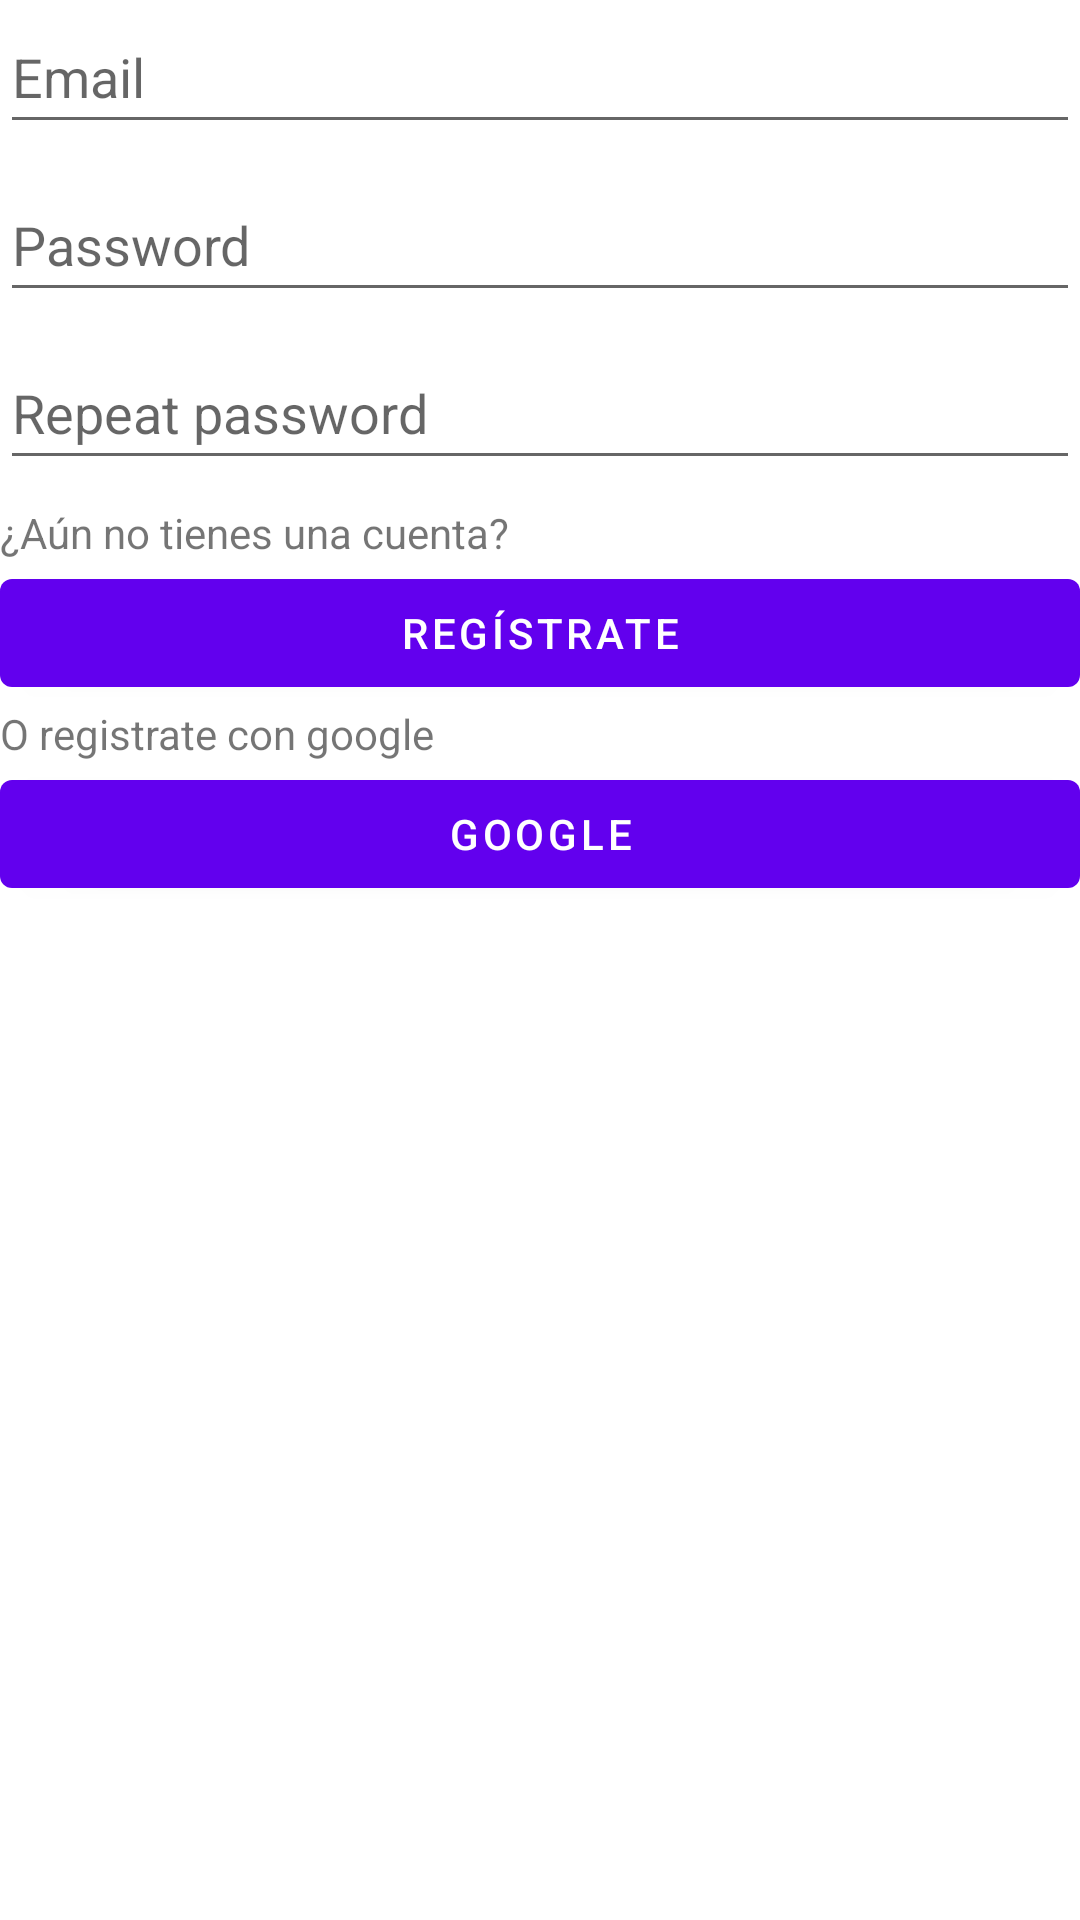

Write the Android layout XML for this screen, with the resource values it uses.
<!-- AndroidManifest.xml: application theme Theme.Waby -->
<!-- res/layout/fragment_sign_up.xml -->
<?xml version="1.0" encoding="utf-8"?>
<FrameLayout xmlns:android="http://schemas.android.com/apk/res/android"
    xmlns:tools="http://schemas.android.com/tools"
    android:layout_width="match_parent"
    android:layout_height="match_parent"
    tools:context=".ui.view.signup.SignUpFragment">

    <LinearLayout
        android:layout_width="match_parent"
        android:layout_height="wrap_content"
        android:gravity="center"
        android:orientation="vertical">

        <EditText
            android:id="@+id/emailEditText"
            android:layout_width="match_parent"
            android:layout_height="wrap_content"
            android:ems="10"
            android:hint="@string/email"
            android:inputType="textEmailAddress"
            android:minHeight="48dp" />

        <Space
            android:layout_width="match_parent"
            android:layout_height="8dp" />

        <EditText
            android:id="@+id/passwordEditText"
            android:layout_width="match_parent"
            android:layout_height="wrap_content"
            android:ems="10"
            android:hint="@string/password"
            android:inputType="textPassword"
            android:minHeight="48dp" />

        <Space
            android:layout_width="match_parent"
            android:layout_height="8dp" />

        <EditText
            android:id="@+id/repeatPasswordEditText"
            android:layout_width="match_parent"
            android:layout_height="wrap_content"
            android:ems="10"
            android:hint="Repeat password"
            android:inputType="textPassword"
            android:minHeight="48dp" />

        <Space
            android:layout_width="match_parent"
            android:layout_height="8dp" />

        <TextView
            android:id="@+id/textView1"
            android:layout_width="match_parent"
            android:layout_height="wrap_content"
            android:text="¿Aún no tienes una cuenta?" />

        <Button
            android:id="@+id/registerButton"
            android:layout_width="match_parent"
            android:layout_height="wrap_content"
            android:text="Regístrate" />

        <TextView
            android:id="@+id/textView"
            android:layout_width="match_parent"
            android:layout_height="wrap_content"
            android:text="O registrate con google" />

        <Button
            android:id="@+id/googleButton"
            android:layout_width="match_parent"
            android:layout_height="wrap_content"
            android:text="Google" />

    </LinearLayout>
</FrameLayout>
<!-- resources referenced by this layout -->
<resources>
  <string name="email">Email</string>
  <string name="password">Password</string>
  <style name="Theme.Waby" parent="Theme.MaterialComponents.DayNight.DarkActionBar">
          
          <item name="colorPrimary">@color/purple_500</item>
          <item name="colorPrimaryVariant">@color/purple_700</item>
          <item name="colorOnPrimary">@color/white</item>
          
          <item name="colorSecondary">@color/teal_200</item>
          <item name="colorSecondaryVariant">@color/teal_700</item>
          <item name="colorOnSecondary">@color/black</item>
          
          <item name="android:statusBarColor" tools:targetApi="l">?attr/colorPrimaryVariant</item>
          
      </style>
  <color name="purple_500">#FF6200EE</color>
  <color name="purple_700">#FF3700B3</color>
  <color name="white">#FFFFFFFF</color>
  <color name="teal_200">#FF03DAC5</color>
  <color name="teal_700">#FF018786</color>
  <color name="black">#FF000000</color>
</resources>
